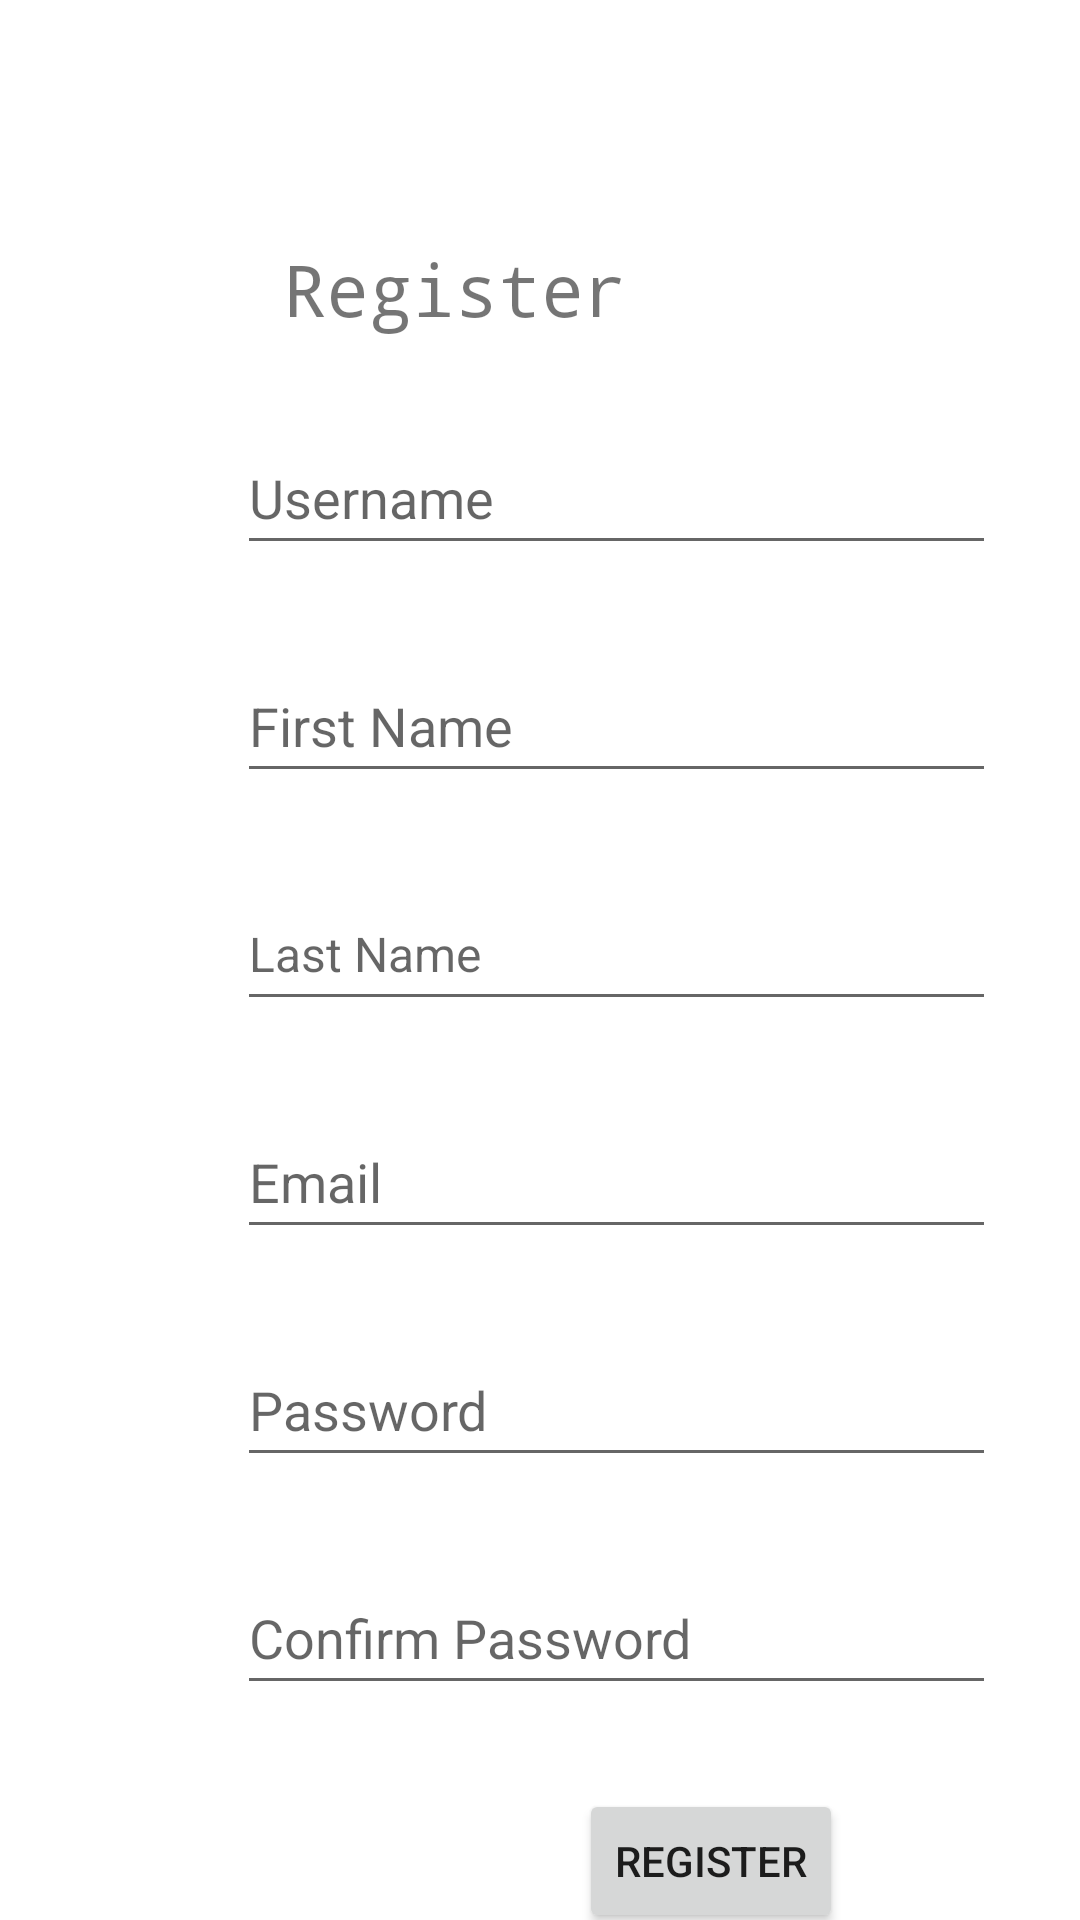

Reconstruct the res/layout file that produces this screen, plus the resources it refers to.
<!-- AndroidManifest.xml: application theme Theme.UTS_ANMP -->
<!-- res/layout/fragment_register.xml -->
<?xml version="1.0" encoding="utf-8"?>
<FrameLayout xmlns:android="http://schemas.android.com/apk/res/android"
    xmlns:app="http://schemas.android.com/apk/res-auto"
    xmlns:tools="http://schemas.android.com/tools"
    android:layout_width="match_parent"
    android:layout_height="match_parent"
    tools:context=".view.RegisterFragment">

    <androidx.constraintlayout.widget.ConstraintLayout
        android:layout_width="match_parent"
        android:layout_height="match_parent">

        <TextView
            android:id="@+id/txtLogin"
            android:layout_width="wrap_content"
            android:layout_height="wrap_content"
            android:layout_marginTop="28dp"
            android:layout_marginEnd="76dp"
            android:text="Click Here"
            android:textColor="#2196F3"
            app:layout_constraintEnd_toEndOf="parent"
            app:layout_constraintTop_toBottomOf="@+id/btnRegister" />

        <TextView
            android:id="@+id/textView5"
            android:layout_width="wrap_content"
            android:layout_height="wrap_content"
            android:layout_marginStart="76dp"
            android:layout_marginTop="28dp"
            android:text="already have an account?"
            app:layout_constraintStart_toStartOf="parent"
            app:layout_constraintTop_toBottomOf="@+id/btnRegister" />

        <Button
            android:id="@+id/btnRegister"
            android:layout_width="wrap_content"
            android:layout_height="wrap_content"
            android:layout_marginStart="245dp"
            android:layout_marginTop="28dp"
            android:layout_marginEnd="79dp"
            android:text="Register"
            app:layout_constraintEnd_toEndOf="parent"
            app:layout_constraintHorizontal_bias="1.0"
            app:layout_constraintStart_toStartOf="parent"
            app:layout_constraintTop_toBottomOf="@+id/txtCpass" />

        <EditText
            android:id="@+id/txtCpass"
            android:layout_width="253dp"
            android:layout_height="48dp"
            android:layout_marginStart="79dp"
            android:layout_marginTop="28dp"
            android:layout_marginEnd="79dp"
            android:layout_marginBottom="12dp"
            android:ems="10"
            android:hint="Confirm Password"
            android:inputType="textPassword"
            app:layout_constraintEnd_toEndOf="parent"
            app:layout_constraintHorizontal_bias="0.0"
            app:layout_constraintStart_toStartOf="parent"
            app:layout_constraintTop_toBottomOf="@+id/txtPass" />

        <EditText
            android:id="@+id/txtPass"
            android:layout_width="253dp"
            android:layout_height="48dp"
            android:layout_marginStart="79dp"
            android:layout_marginTop="28dp"
            android:layout_marginEnd="79dp"
            android:layout_marginBottom="12dp"
            android:ems="10"
            android:hint="Password"
            android:inputType="textPassword"
            app:layout_constraintEnd_toEndOf="parent"
            app:layout_constraintHorizontal_bias="0.0"
            app:layout_constraintStart_toStartOf="parent"
            app:layout_constraintTop_toBottomOf="@+id/txtEmail" />

        <EditText
            android:id="@+id/txtFname"
            android:layout_width="253dp"
            android:layout_height="48dp"
            android:layout_marginStart="79dp"
            android:layout_marginTop="28dp"
            android:layout_marginEnd="79dp"
            android:ems="10"
            android:hint="First Name"
            android:inputType="text"
            app:layout_constraintEnd_toEndOf="parent"
            app:layout_constraintHorizontal_bias="0.0"
            app:layout_constraintStart_toStartOf="parent"
            app:layout_constraintTop_toBottomOf="@+id/txtUsername" />

        <EditText
            android:id="@+id/txtUsername"
            android:layout_width="253dp"
            android:layout_height="48dp"
            android:layout_marginStart="79dp"
            android:layout_marginTop="28dp"
            android:layout_marginEnd="79dp"
            android:ems="10"
            android:hint="Username"
            android:inputType="text"
            app:layout_constraintEnd_toEndOf="parent"
            app:layout_constraintHorizontal_bias="0.0"
            app:layout_constraintStart_toStartOf="parent"
            app:layout_constraintTop_toBottomOf="@+id/textView6" />

        <EditText
            android:id="@+id/txtLname"
            android:layout_width="253dp"
            android:layout_height="48dp"
            android:layout_marginStart="79dp"
            android:layout_marginTop="28dp"
            android:layout_marginEnd="79dp"
            android:ems="10"
            android:hint="Last Name"
            android:inputType="text"
            android:textSize="16sp"
            app:layout_constraintEnd_toEndOf="parent"
            app:layout_constraintHorizontal_bias="0.0"
            app:layout_constraintStart_toStartOf="parent"
            app:layout_constraintTop_toBottomOf="@+id/txtFname" />

        <EditText
            android:id="@+id/txtEmail"
            android:layout_width="253dp"
            android:layout_height="48dp"
            android:layout_marginStart="79dp"
            android:layout_marginTop="28dp"
            android:layout_marginEnd="79dp"
            android:ems="10"
            android:hint="Email"
            android:inputType="text"
            app:layout_constraintEnd_toEndOf="parent"
            app:layout_constraintHorizontal_bias="0.0"
            app:layout_constraintStart_toStartOf="parent"
            app:layout_constraintTop_toBottomOf="@+id/txtLname" />

        <TextView
            android:id="@+id/textView6"
            android:layout_width="wrap_content"
            android:layout_height="wrap_content"
            android:layout_marginStart="144dp"
            android:layout_marginTop="80dp"
            android:layout_marginEnd="151dp"
            android:fontFamily="monospace"
            android:text="Register"
            android:textSize="24sp"
            app:layout_constraintEnd_toEndOf="parent"
            app:layout_constraintHorizontal_bias="1.0"
            app:layout_constraintStart_toStartOf="parent"
            app:layout_constraintTop_toTopOf="parent" />
    </androidx.constraintlayout.widget.ConstraintLayout>
</FrameLayout>
<!-- resources referenced by this layout -->
<resources>
  <style name="Theme.UTS_ANMP" parent="Theme.MaterialComponents.DayNight.NoActionBar">
          
          <item name="colorPrimary">@color/purple_500</item>
          <item name="colorPrimaryVariant">@color/purple_700</item>
          <item name="colorOnPrimary">@color/white</item>
          
          <item name="colorSecondary">@color/teal_200</item>
          <item name="colorSecondaryVariant">@color/teal_700</item>
          <item name="colorOnSecondary">@color/black</item>
          
          <item name="android:statusBarColor">?attr/colorPrimaryVariant</item>
          
      </style>
  <!-- not gathered from this repository: default colours our renderer supplied (Android Studio template values) -->
  <color name="purple_500">#FF6200EE</color>
  <color name="purple_700">#FF3700B3</color>
  <color name="teal_200">#FF03DAC5</color>
  <color name="teal_700">#FF018786</color>
  <color name="black">#FF000000</color>
  <color name="white">#FFFFFFFF</color>
</resources>
